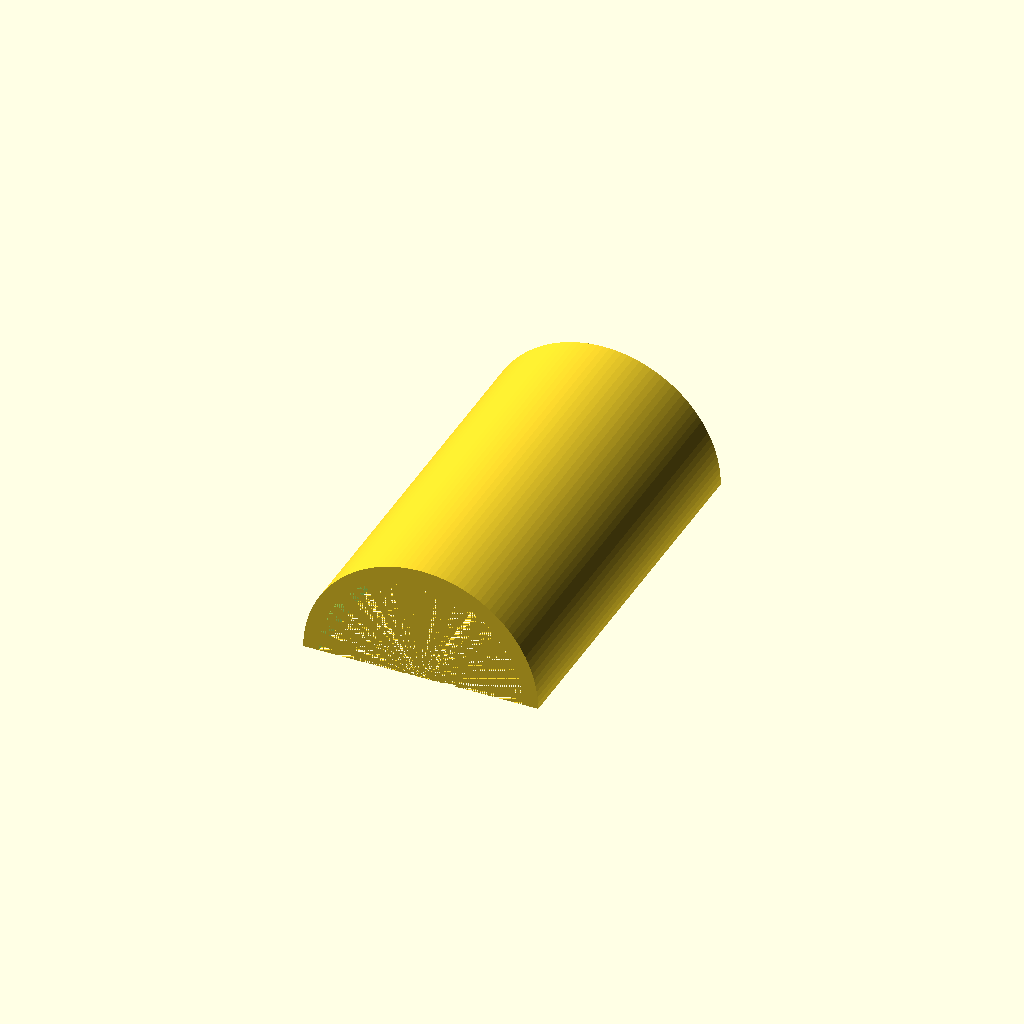
Cell 1: the model at its default parameters.
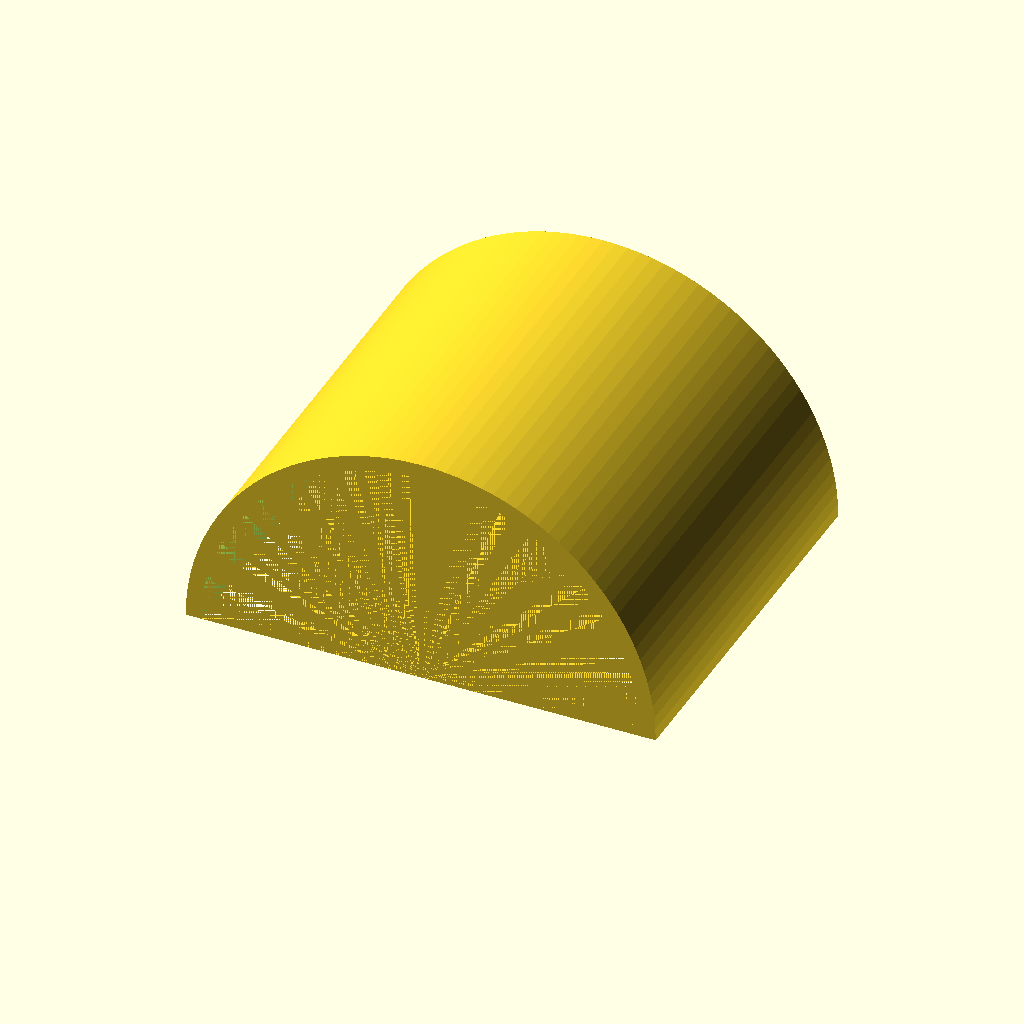
Cell 2 — trough_radius set to 24, the other parameters unchanged.
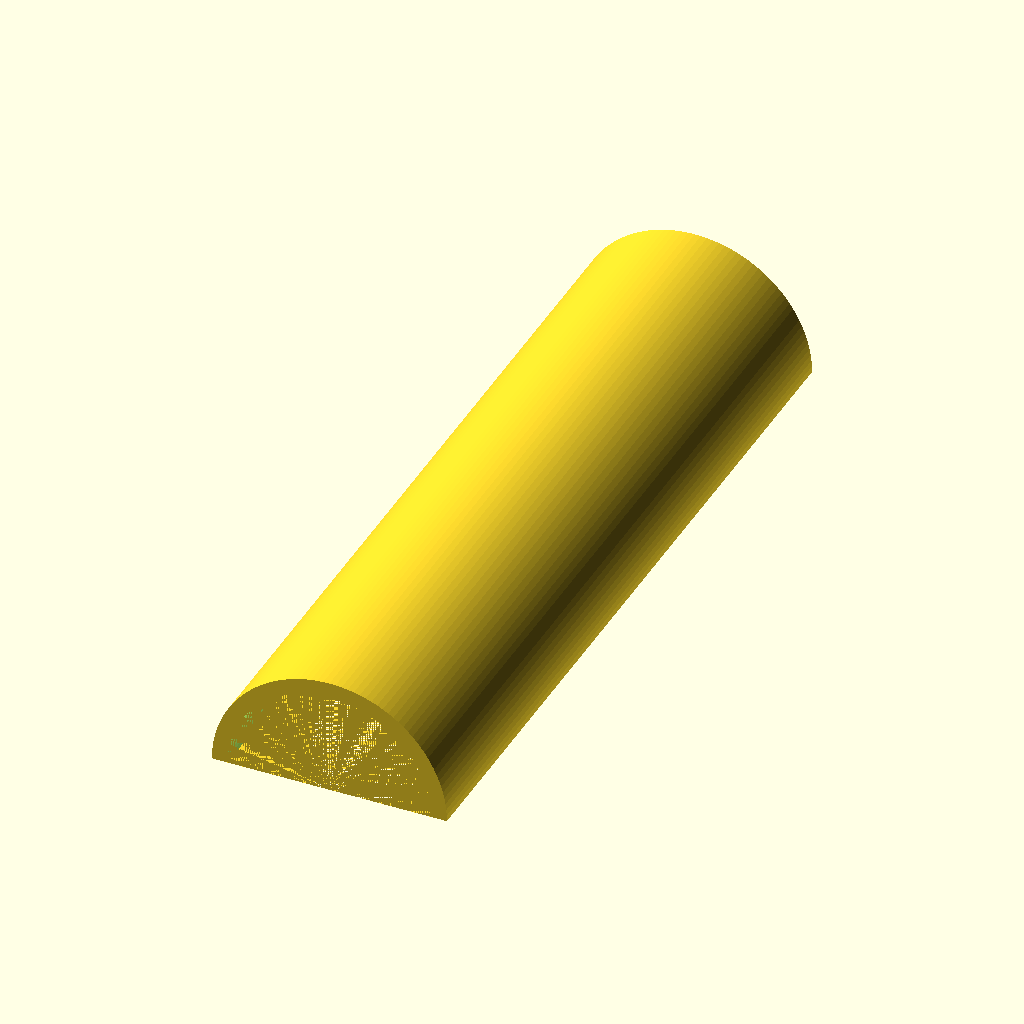
Cell 3: trough_length = 80 (everything else at default).
All cells are drawn from one camera (rotation 55°, 0°, 25°, orthographic, colour scheme Cornfield), so only the parameter changes between them.
Source of the model, cad/meta-tools/excavator_trough.scad:
// Powder-excavator trough, OpenSCAD parametric model.
// All dimensions in mm. Dump-pivot axis is along +Y at z = trough_radius + cam.
trough_radius   = 12;
trough_length   = 40;
wall_thickness  = 1.6;

module trough() {
    difference() {
        // outer half-cylinder (lower hemisphere swept along Y)
        rotate([-90,0,0])
          translate([0,0,-trough_length/2])
            difference() {
              cylinder(h=trough_length, r=trough_radius, $fn=120);
              translate([-trough_radius*1.1, 0, -1])
                cube([trough_radius*2.2, trough_radius*1.1, trough_length+2]);
            }
        // hollow it out
        rotate([-90,0,0])
          translate([0,0,-trough_length/2 + 0.001])
            difference() {
              cylinder(h=trough_length, r=trough_radius - wall_thickness, $fn=120);
              translate([-trough_radius, 0, -1])
                cube([trough_radius*2, trough_radius*1.1, trough_length+2]);
            }
    }
}
trough();
Parameter table extracted from the source (name, type, default, range or options):
trough_radius: number, default 12
trough_length: number, default 40
wall_thickness: number, default 1.6
